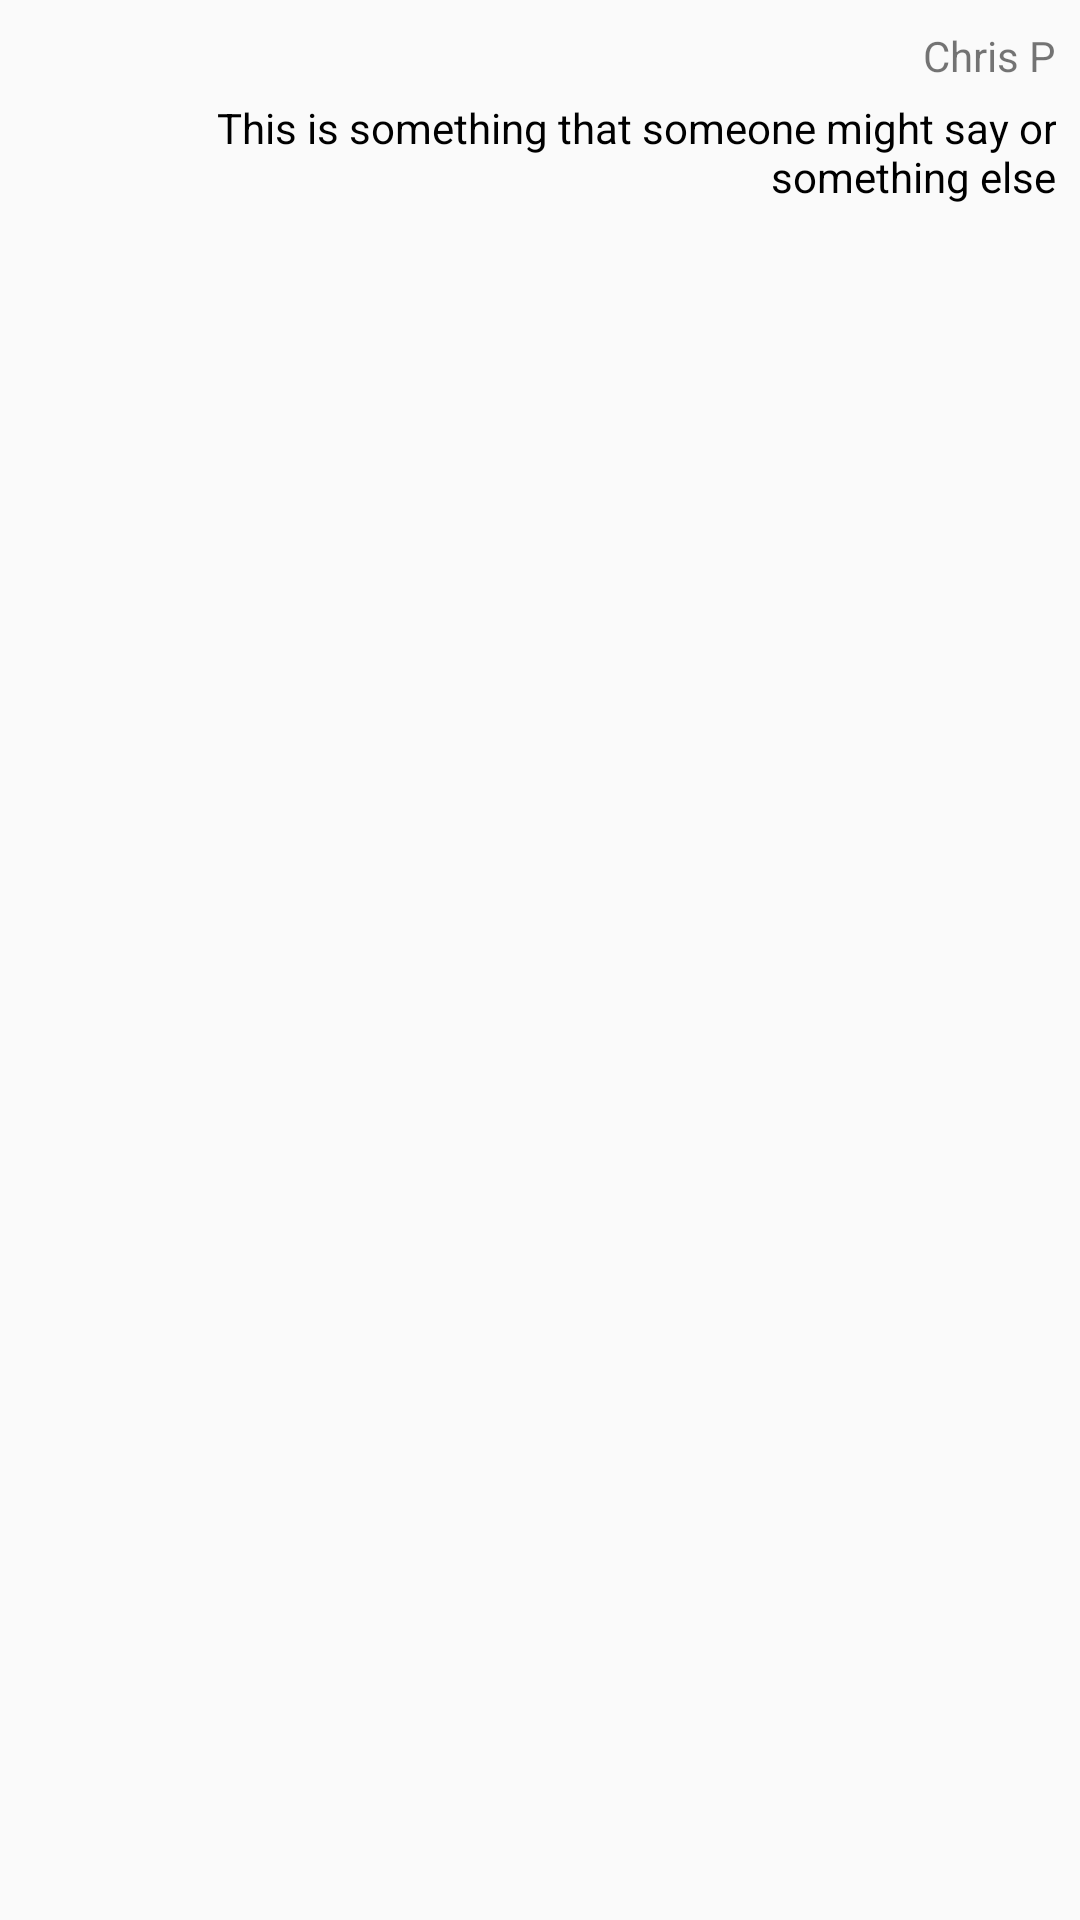

This screen was rendered from an Android layout file. Write that file and the resources it references.
<!-- AndroidManifest.xml: application theme AppTheme -->
<!-- res/layout/list_row_me.xml -->
<?xml version="1.0" encoding="utf-8"?>
<RelativeLayout xmlns:android="http://schemas.android.com/apk/res/android"
    android:layout_width="fill_parent"
    android:layout_height="wrap_content"
    android:padding="8dp" >

    
    <TextView
        android:id="@+id/tvName"
        android:layout_width="fill_parent"
        android:layout_height="wrap_content"
        android:layout_marginTop="1dip"
        android:text="Chris P"
        android:gravity="right"/>

    
    <TextView
        android:id="@+id/tvMessage"
        android:layout_width="fill_parent"
        android:layout_height="wrap_content"
        android:layout_below="@id/tvName"
        android:layout_marginTop="5dp"
        android:textColor="#000000"
        android:text="This is something that someone might say or something else"
        android:gravity="right"/>

    
    
    
    
    
    
    
    

</RelativeLayout>
<!-- resources referenced by this layout -->
<resources>
  <style name="AppTheme" parent="Theme.AppCompat.Light.DarkActionBar">
          <item name="android:actionBarStyle">@style/MyActionBar</item>
  
          
          <item name="actionBarStyle">@style/MyActionBar</item>
      </style>
  <style name="MyActionBar" parent="@style/Widget.AppCompat.Light.ActionBar.Solid.Inverse">
          <item name="android:background">#1E88E5</item>
  
          
          <item name="background">@drawable/ab_bottom_solid_apptheme</item>
      </style>
</resources>
